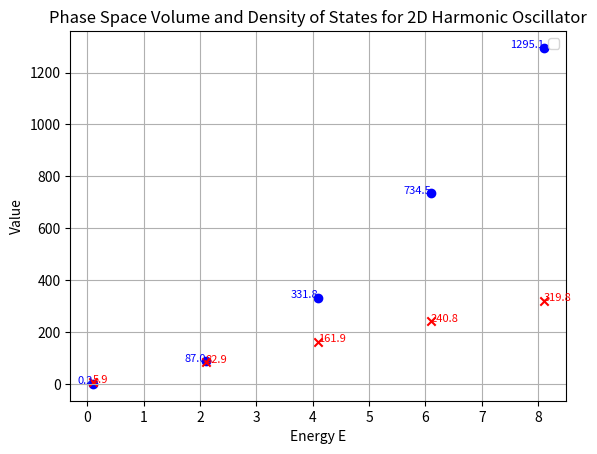

Here is the Python script that generated this plot:
import numpy as np
import matplotlib.pyplot as plt

# Constants (you can change these)
m = 1.0       # Mass of the particle
omega = 1.0   # Frequency of the oscillator

# Define the phase space volume function Ω(E)
def phase_space_volume(E):
    return (2 * np.pi**2 / (m**2 * omega**4)) * E**2

# Define energy range
E_values = np.linspace(0.1, 10, 100)  # Avoid E=0 to prevent numerical issues

# Compute Ω(E) and g(E)
Omega_values = phase_space_volume(E_values)
g_values = np.gradient(Omega_values, E_values)  # Numerical derivative

for i in range(0, len(E_values), 20):  # Every 20th point
    E, Omega, g = E_values[i], Omega_values[i], g_values[i]
    plt.scatter(E, Omega, color='blue', marker='o')  # Mark points on Ω(E)
    plt.scatter(E, g, color='red', marker='x')  # Mark points on g(E)
    plt.text(E, Omega, f'{Omega:.1f}', fontsize=8, color='blue', ha='right')
    plt.text(E, g, f'{g:.1f}', fontsize=8, color='red', ha='left')


plt.xlabel("Energy E")
plt.ylabel("Value")
plt.legend()
plt.title("Phase Space Volume and Density of States for 2D Harmonic Oscillator")
plt.grid()
plt.show()